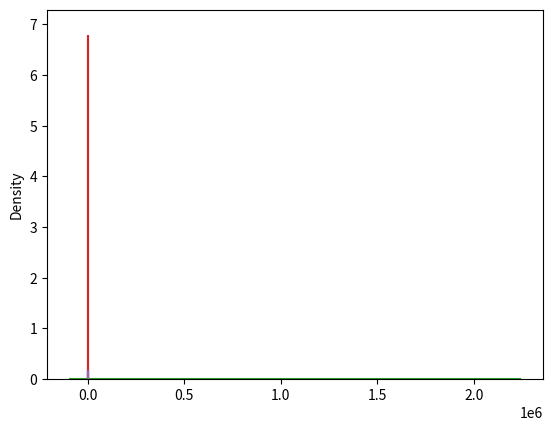

Write the Python code that produced this figure.
import matplotlib.pyplot as plt
import seaborn as sns
import numpy as np
%matplotlib inline
samples = np.random.normal(loc=10, scale=2, size=10000)
sns.distplot(samples)

s = samples[samples > 0] + 1
sns.distplot(s)

new = s ** 5
sns.distplot(new)

new = s ** (1/5)
sns.distplot(new)

new = np.power(1.2, s)
sns.distplot(new)